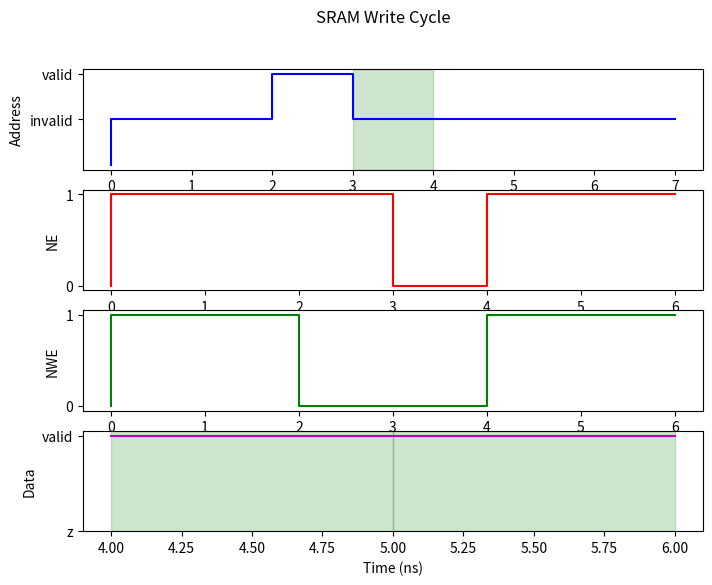

This chart was generated by the following Python code:

""""""""""TO FIX THIS AIN'T WORKING"""""""""""

import matplotlib.pyplot as plt
import numpy as np

ne = [0, 1, 1, 1, 0, 1, 1]
nwe = [0, 1, 1, 0, 0, 1, 1]
noe = [0, 1, 1, 0, 0, 1, 1]
address = ['unknown', 'invalid', 'invalid', 'valid', 'invalid', 'invalid', 'invalid']
data = ['unknown', 'invalid', 'invalid', 'invalid', 'valid', 'valid', 'invalid']

data_plot = [1 if x == 'valid' else 0 if x == 'z' else np.nan for x in data]

t = range(0, len(address))

fig, axs = plt.subplots(4, 1, figsize=(8, 6))
fig.suptitle('SRAM Write Cycle')

address_final = address + [address[-1]]

axs[0].step(range(len(address_final)), address_final, 'b')
axs[0].set_yticks(['valid', 'invalid'])
axs[0].set_ylabel('Address')

for i in range(len(address)):
    if address[i] == 'valid':
        axs[0].axvspan(i, i + 1, alpha=0.2, color='green')

axs[1].step(t, ne, 'r')
axs[1].set_yticks([0, 1])
axs[1].set_yticklabels(['0', '1'])
axs[1].set_ylabel('NE')

axs[2].step(t, nwe, 'g')
axs[2].set_yticks([0, 1])
axs[2].set_yticklabels(['0', '1'])
axs[2].set_ylabel('NWE')

data_plot_final = data_plot + [data_plot[-1]]
axs[3].step(range(len(data_plot_final)), data_plot_final, 'm', where='post')
axs[3].set_yticks([0, 1])
axs[3].set_yticklabels(['z', 'valid'])
axs[3].set_ylabel('Data')

for i in range(len(data)):
    if data[i] == 'valid':
        axs[3].axvspan(i, i + 1, alpha=0.2, color='green')

axs[-1].set_xlabel('Time (ns)')

plt.show()
